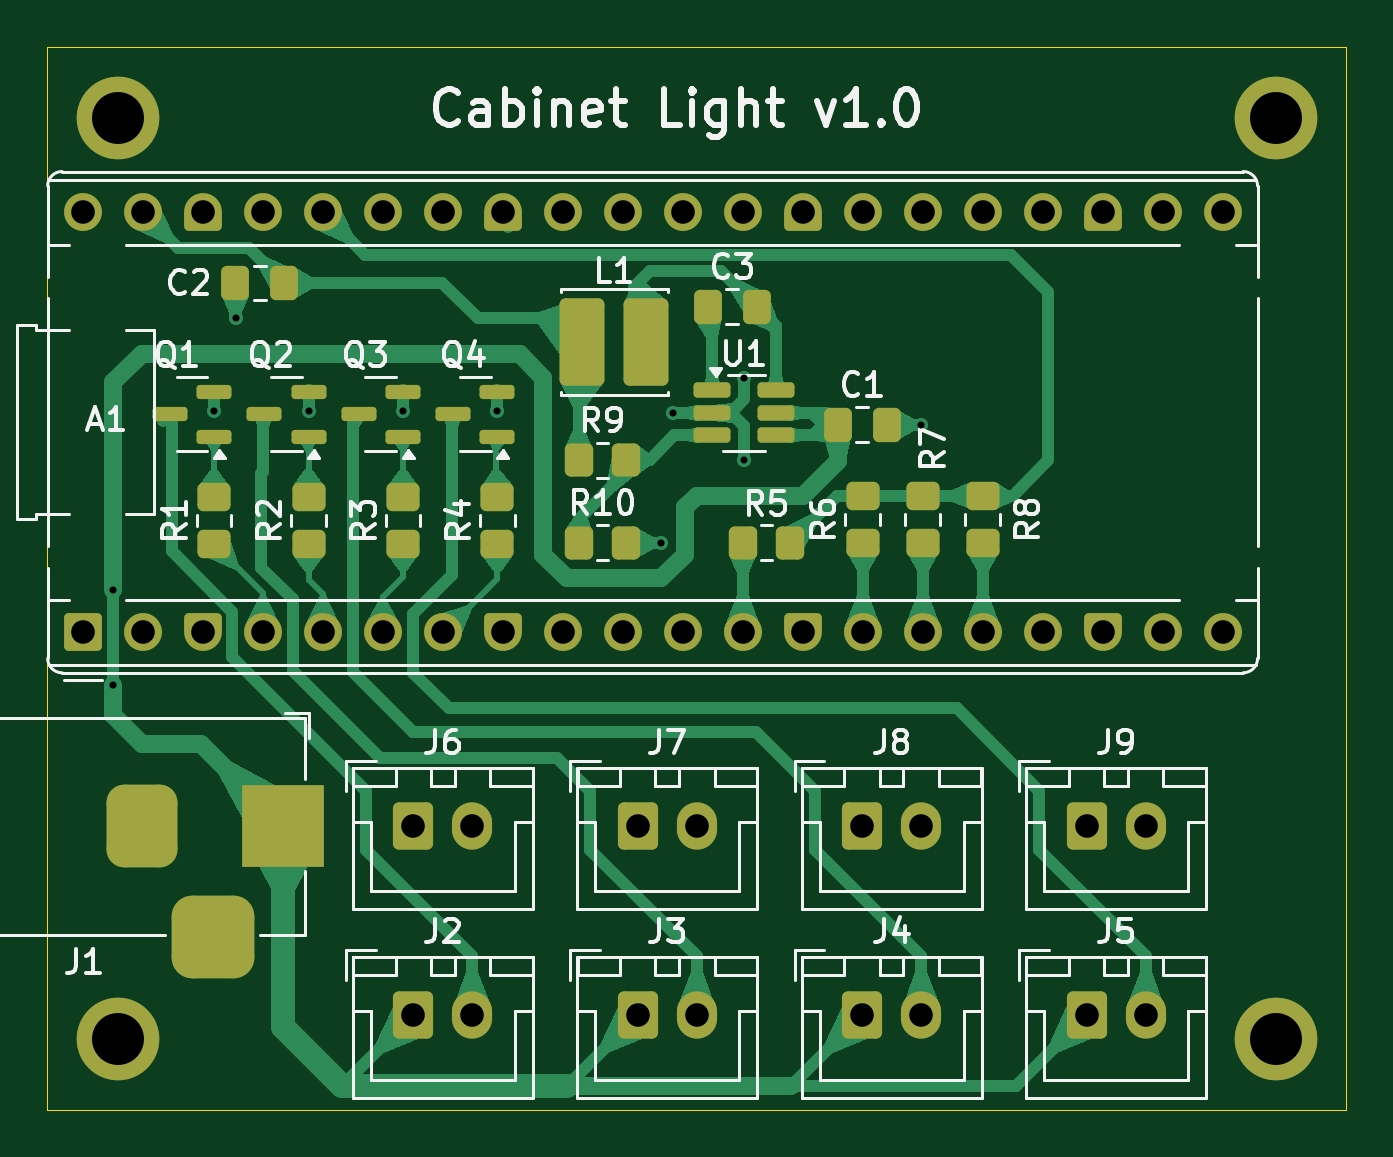
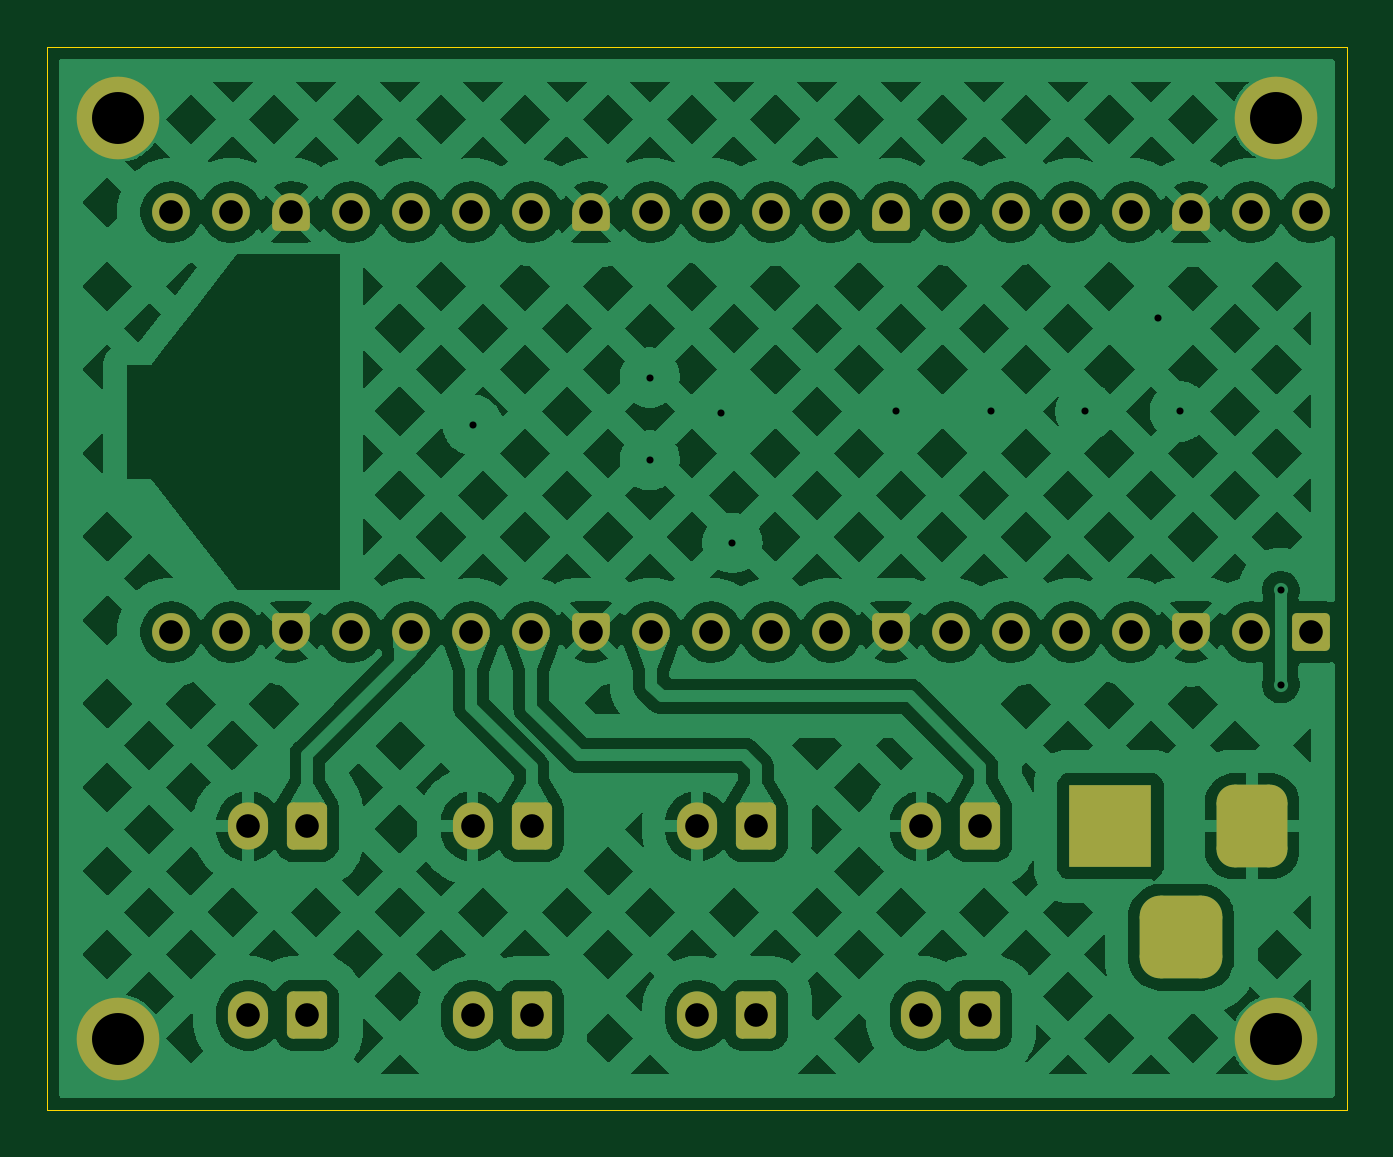
Circuit board: 11 layer files. Board 55.0 x 45.0 mm.
- bottom_copper: Schrankbeleuchtung-B_Cu.gbr (204565 bytes)
- bottom_mask: Schrankbeleuchtung-B_Mask.gbr (5021 bytes)
- paste: Schrankbeleuchtung-B_Paste.gbr (461 bytes)
- bottom_silk: Schrankbeleuchtung-B_Silkscreen.gbr (462 bytes)
- outline: Schrankbeleuchtung-Edge_Cuts.gbr (613 bytes)
- top_copper: Schrankbeleuchtung-F_Cu.gbr (56653 bytes)
- top_mask: Schrankbeleuchtung-F_Mask.gbr (7369 bytes)
- paste: Schrankbeleuchtung-F_Paste.gbr (3349 bytes)
- top_silk: Schrankbeleuchtung-F_Silkscreen.gbr (53211 bytes)
- drill: Schrankbeleuchtung-NPTH.drl (269 bytes)
- drill: Schrankbeleuchtung-PTH.drl (1504 bytes)

=== bottom_copper: Schrankbeleuchtung-B_Cu.gbr (204565 bytes, source omitted) ===
=== bottom_mask: Schrankbeleuchtung-B_Mask.gbr (5021 bytes, source withheld) ===
=== paste: Schrankbeleuchtung-B_Paste.gbr ===
%TF.GenerationSoftware,KiCad,Pcbnew,9.0.2*%
%TF.CreationDate,2025-06-25T21:04:22+02:00*%
%TF.ProjectId,Schrankbeleuchtung,53636872-616e-46b6-9265-6c6575636874,rev?*%
%TF.SameCoordinates,Original*%
%TF.FileFunction,Paste,Bot*%
%TF.FilePolarity,Positive*%
%FSLAX46Y46*%
G04 Gerber Fmt 4.6, Leading zero omitted, Abs format (unit mm)*
G04 Created by KiCad (PCBNEW 9.0.2) date 2025-06-25 21:04:22*
%MOMM*%
%LPD*%
G01*
G04 APERTURE LIST*
G04 APERTURE END LIST*
M02*

=== bottom_silk: Schrankbeleuchtung-B_Silkscreen.gbr ===
%TF.GenerationSoftware,KiCad,Pcbnew,9.0.2*%
%TF.CreationDate,2025-06-25T21:04:22+02:00*%
%TF.ProjectId,Schrankbeleuchtung,53636872-616e-46b6-9265-6c6575636874,rev?*%
%TF.SameCoordinates,Original*%
%TF.FileFunction,Legend,Bot*%
%TF.FilePolarity,Positive*%
%FSLAX46Y46*%
G04 Gerber Fmt 4.6, Leading zero omitted, Abs format (unit mm)*
G04 Created by KiCad (PCBNEW 9.0.2) date 2025-06-25 21:04:22*
%MOMM*%
%LPD*%
G01*
G04 APERTURE LIST*
G04 APERTURE END LIST*
M02*

=== outline: Schrankbeleuchtung-Edge_Cuts.gbr ===
%TF.GenerationSoftware,KiCad,Pcbnew,9.0.2*%
%TF.CreationDate,2025-06-25T21:04:22+02:00*%
%TF.ProjectId,Schrankbeleuchtung,53636872-616e-46b6-9265-6c6575636874,rev?*%
%TF.SameCoordinates,Original*%
%TF.FileFunction,Profile,NP*%
%FSLAX46Y46*%
G04 Gerber Fmt 4.6, Leading zero omitted, Abs format (unit mm)*
G04 Created by KiCad (PCBNEW 9.0.2) date 2025-06-25 21:04:22*
%MOMM*%
%LPD*%
G01*
G04 APERTURE LIST*
%TA.AperFunction,Profile*%
%ADD10C,0.050000*%
%TD*%
G04 APERTURE END LIST*
D10*
X45000000Y-45000000D02*
X100000000Y-45000000D01*
X100000000Y-90000000D01*
X45000000Y-90000000D01*
X45000000Y-45000000D01*
M02*

=== top_copper: Schrankbeleuchtung-F_Cu.gbr (56653 bytes, source omitted) ===
=== top_mask: Schrankbeleuchtung-F_Mask.gbr (7369 bytes, source omitted) ===
=== paste: Schrankbeleuchtung-F_Paste.gbr (3349 bytes, source withheld) ===
=== top_silk: Schrankbeleuchtung-F_Silkscreen.gbr (53211 bytes, source omitted) ===
=== drill: Schrankbeleuchtung-NPTH.drl ===
M48
; DRILL file {KiCad 9.0.2} date 2025-06-25T21:04:39+0200
; FORMAT={-:-/ absolute / metric / decimal}
; #@! TF.CreationDate,2025-06-25T21:04:39+02:00
; #@! TF.GenerationSoftware,Kicad,Pcbnew,9.0.2
; #@! TF.FileFunction,NonPlated,1,2,NPTH
FMAT,2
METRIC
%
G90
G05
M30

=== drill: Schrankbeleuchtung-PTH.drl ===
M48
; DRILL file {KiCad 9.0.2} date 2025-06-25T21:04:39+0200
; FORMAT={-:-/ absolute / metric / decimal}
; #@! TF.CreationDate,2025-06-25T21:04:39+02:00
; #@! TF.GenerationSoftware,Kicad,Pcbnew,9.0.2
; #@! TF.FileFunction,Plated,1,2,PTH
FMAT,2
METRIC
; #@! TA.AperFunction,Plated,PTH,ViaDrill
T1C0.300
; #@! TA.AperFunction,Plated,PTH,ComponentDrill
T2C1.000
; #@! TA.AperFunction,Plated,PTH,ComponentDrill
T3C2.200
%
G90
G05
T1
X47.789Y-68.0
X47.789Y-72.0
X52.063Y-60.437
X53.0Y-56.5
X56.063Y-60.437
X60.063Y-60.437
X64.063Y-60.437
X71.0Y-66.0
X71.5Y-60.5
X74.5Y-59.0
X74.5Y-62.5
X82.0Y-61.0
T2
X46.5Y-52.0
X46.5Y-69.78
X49.04Y-52.0
X49.04Y-69.78
X51.58Y-52.0
X51.58Y-69.78
X54.12Y-52.0
X54.12Y-69.78
X56.66Y-52.0
X56.66Y-69.78
X59.2Y-52.0
X59.2Y-69.78
X60.5Y-78.0
X60.5Y-86.0
X61.74Y-52.0
X61.74Y-69.78
X63.0Y-78.0
X63.0Y-86.0
X64.28Y-52.0
X64.28Y-69.78
X66.82Y-52.0
X66.82Y-69.78
X69.36Y-52.0
X69.36Y-69.78
X70.0Y-78.0
X70.0Y-86.0
X71.9Y-52.0
X71.9Y-69.78
X72.5Y-78.0
X72.5Y-86.0
X74.44Y-52.0
X74.44Y-69.78
X76.98Y-52.0
X76.98Y-69.78
X79.5Y-78.0
X79.5Y-86.0
X79.52Y-52.0
X79.52Y-69.78
X82.0Y-78.0
X82.0Y-86.0
X82.06Y-52.0
X82.06Y-69.78
X84.6Y-52.0
X84.6Y-69.78
X87.14Y-52.0
X87.14Y-69.78
X89.0Y-78.0
X89.0Y-86.0
X89.68Y-52.0
X89.68Y-69.78
X91.5Y-78.0
X91.5Y-86.0
X92.22Y-52.0
X92.22Y-69.78
X94.76Y-52.0
X94.76Y-69.78
T3
X48.0Y-48.0
X48.0Y-87.0
X97.0Y-48.0
X97.0Y-87.0
T2
G00X49.0Y-77.0
M15
G01X49.0Y-79.0
M16
G05
G00X51.0Y-82.7
M15
G01X53.0Y-82.7
M16
G05
G00X55.0Y-77.0
M15
G01X55.0Y-79.0
M16
G05
M30

